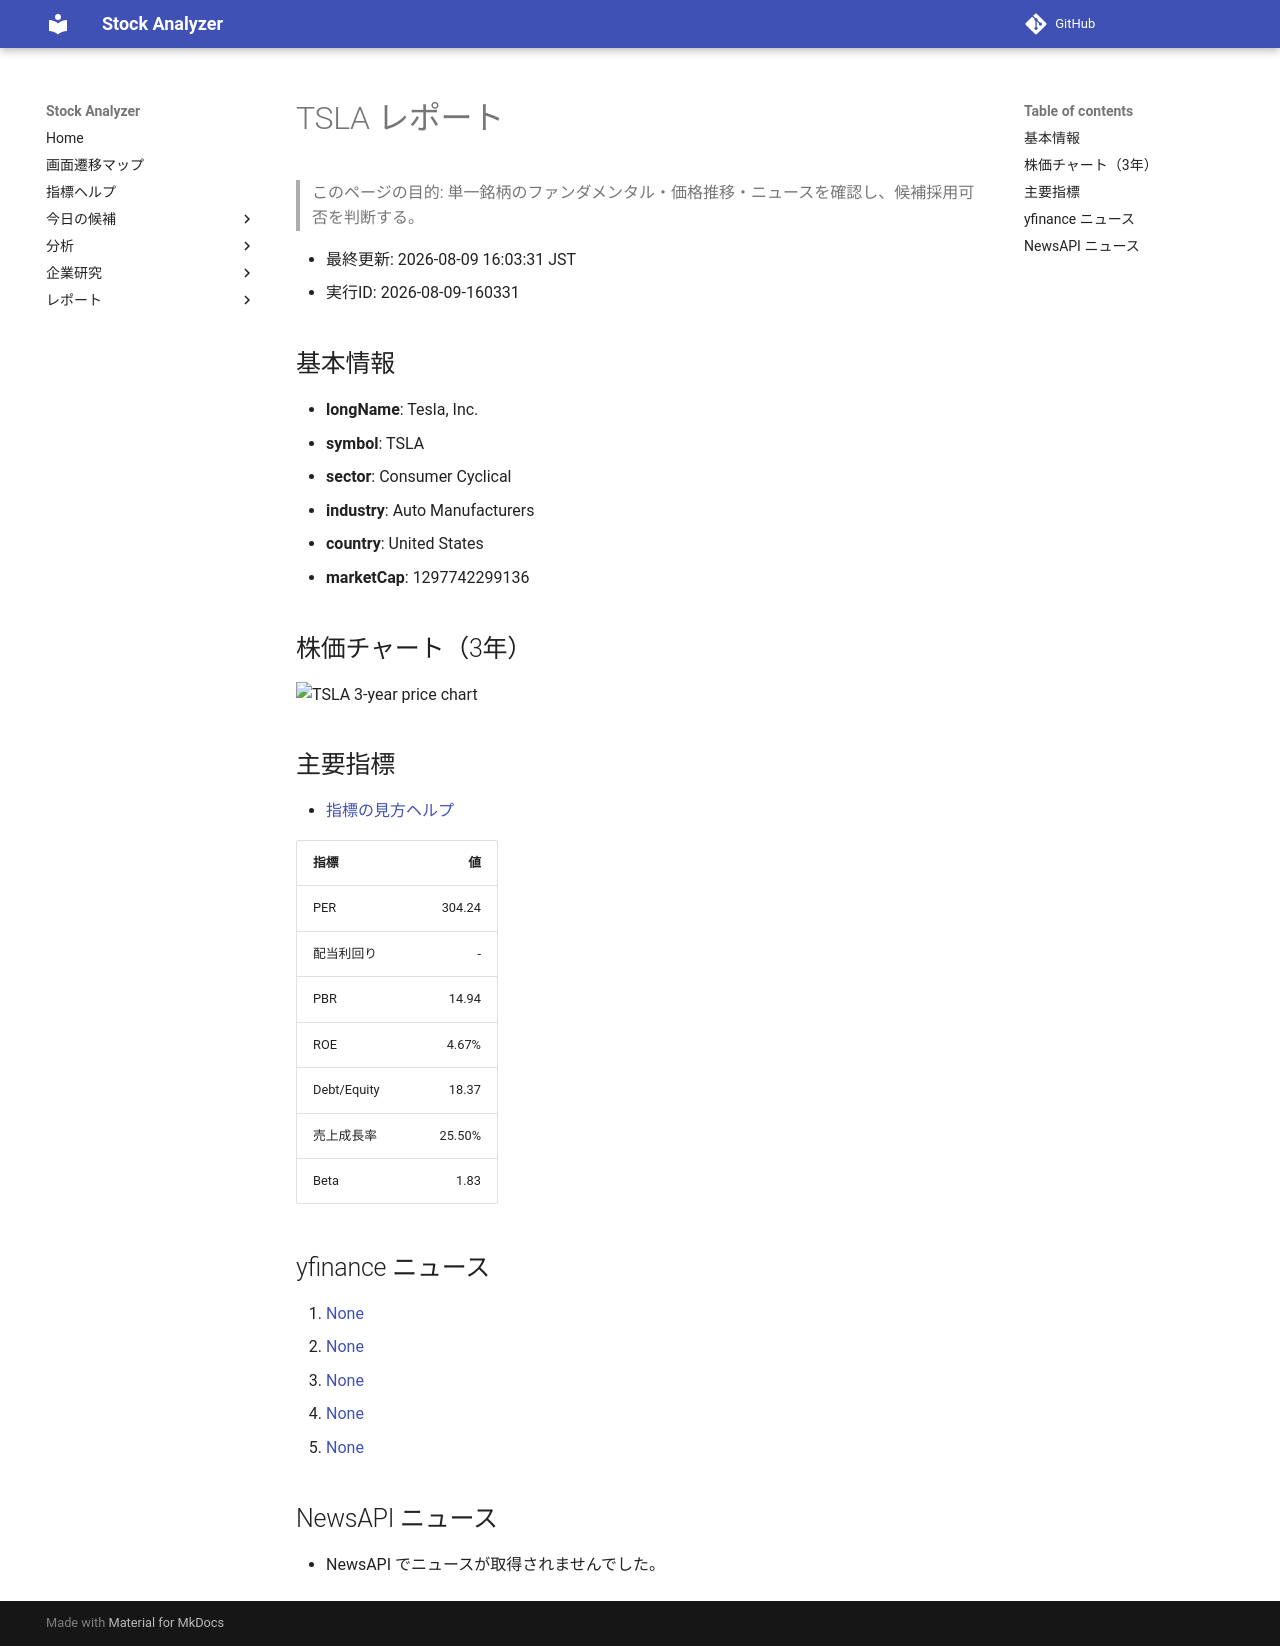

repository: Yumi-note/Making-APP · page: reports/2026-08-09/160331/TSLA/index.html · generator: mkdocs

# TSLA レポート

> このページの目的: 単一銘柄のファンダメンタル・価格推移・ニュースを確認し、候補採用可否を判断する。

- 最終更新: 2026-08-09 16:03:31 JST
- 実行ID: 2026-08-09-160331

## 基本情報

- **longName**: Tesla, Inc.
- **symbol**: TSLA
- **sector**: Consumer Cyclical
- **industry**: Auto Manufacturers
- **country**: United States
- **marketCap**: 1297742299136

## 株価チャート（3年）

![TSLA 3-year price chart](TSLA_3y.png)

## 主要指標

- [指標の見方ヘルプ](../../../../indicators.md)

| 指標 | 値 |
|---|---:|
| PER | 304.24 |
| 配当利回り | - |
| PBR | 14.94 |
| ROE | 4.67% |
| Debt/Equity | 18.37 |
| 売上成長率 | 25.50% |
| Beta | 1.83 |

## yfinance ニュース

1. [None](None)
2. [None](None)
3. [None](None)
4. [None](None)
5. [None](None)

## NewsAPI ニュース

- NewsAPI でニュースが取得されませんでした。
